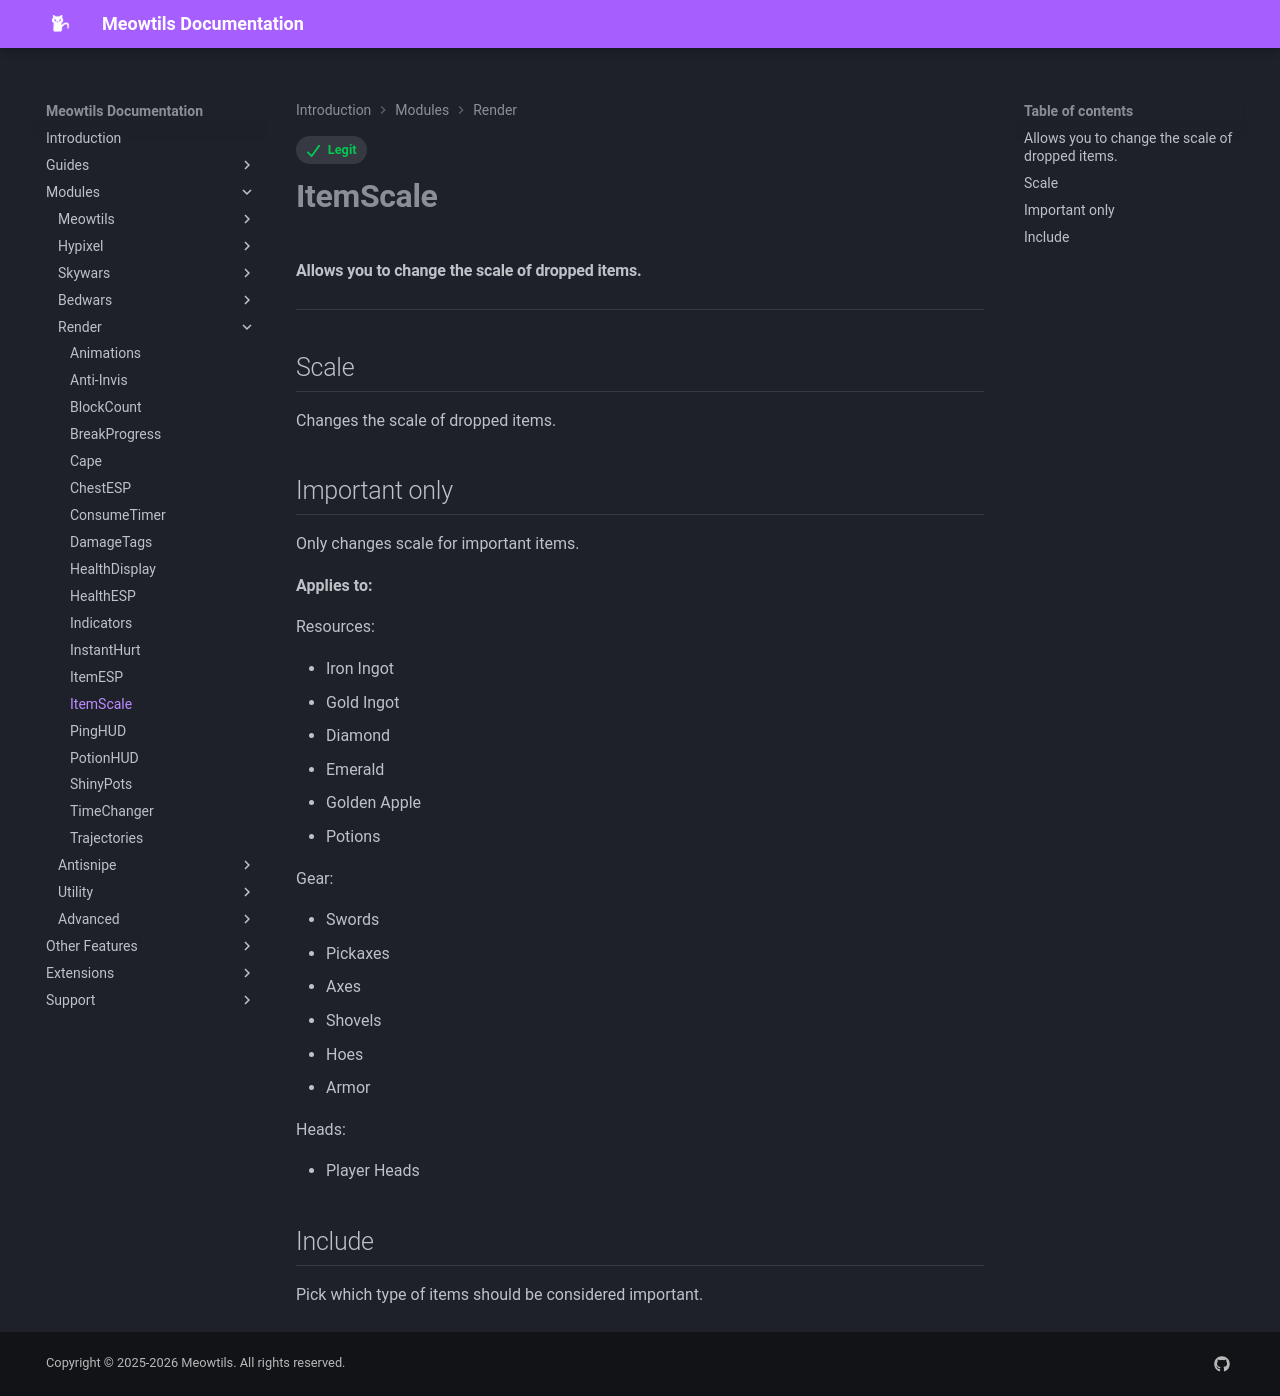

repository: femboytatp/meowtils-documentation · page: modules/render/itemscale/index.html · generator: mkdocs

---
tags:
  - Legit
---

# **ItemScale**

#### Allows you to change the scale of dropped items.

---

## Scale

Changes the scale of dropped items.

## Important only

Only changes scale for important items.

**Applies to:**

Resources:

- Iron Ingot
- Gold Ingot
- Diamond
- Emerald
- Golden Apple
- Potions

Gear:

- Swords
- Pickaxes
- Axes
- Shovels
- Hoes
- Armor

Heads:

- Player Heads

## Include

Pick which type of items should be considered important.
